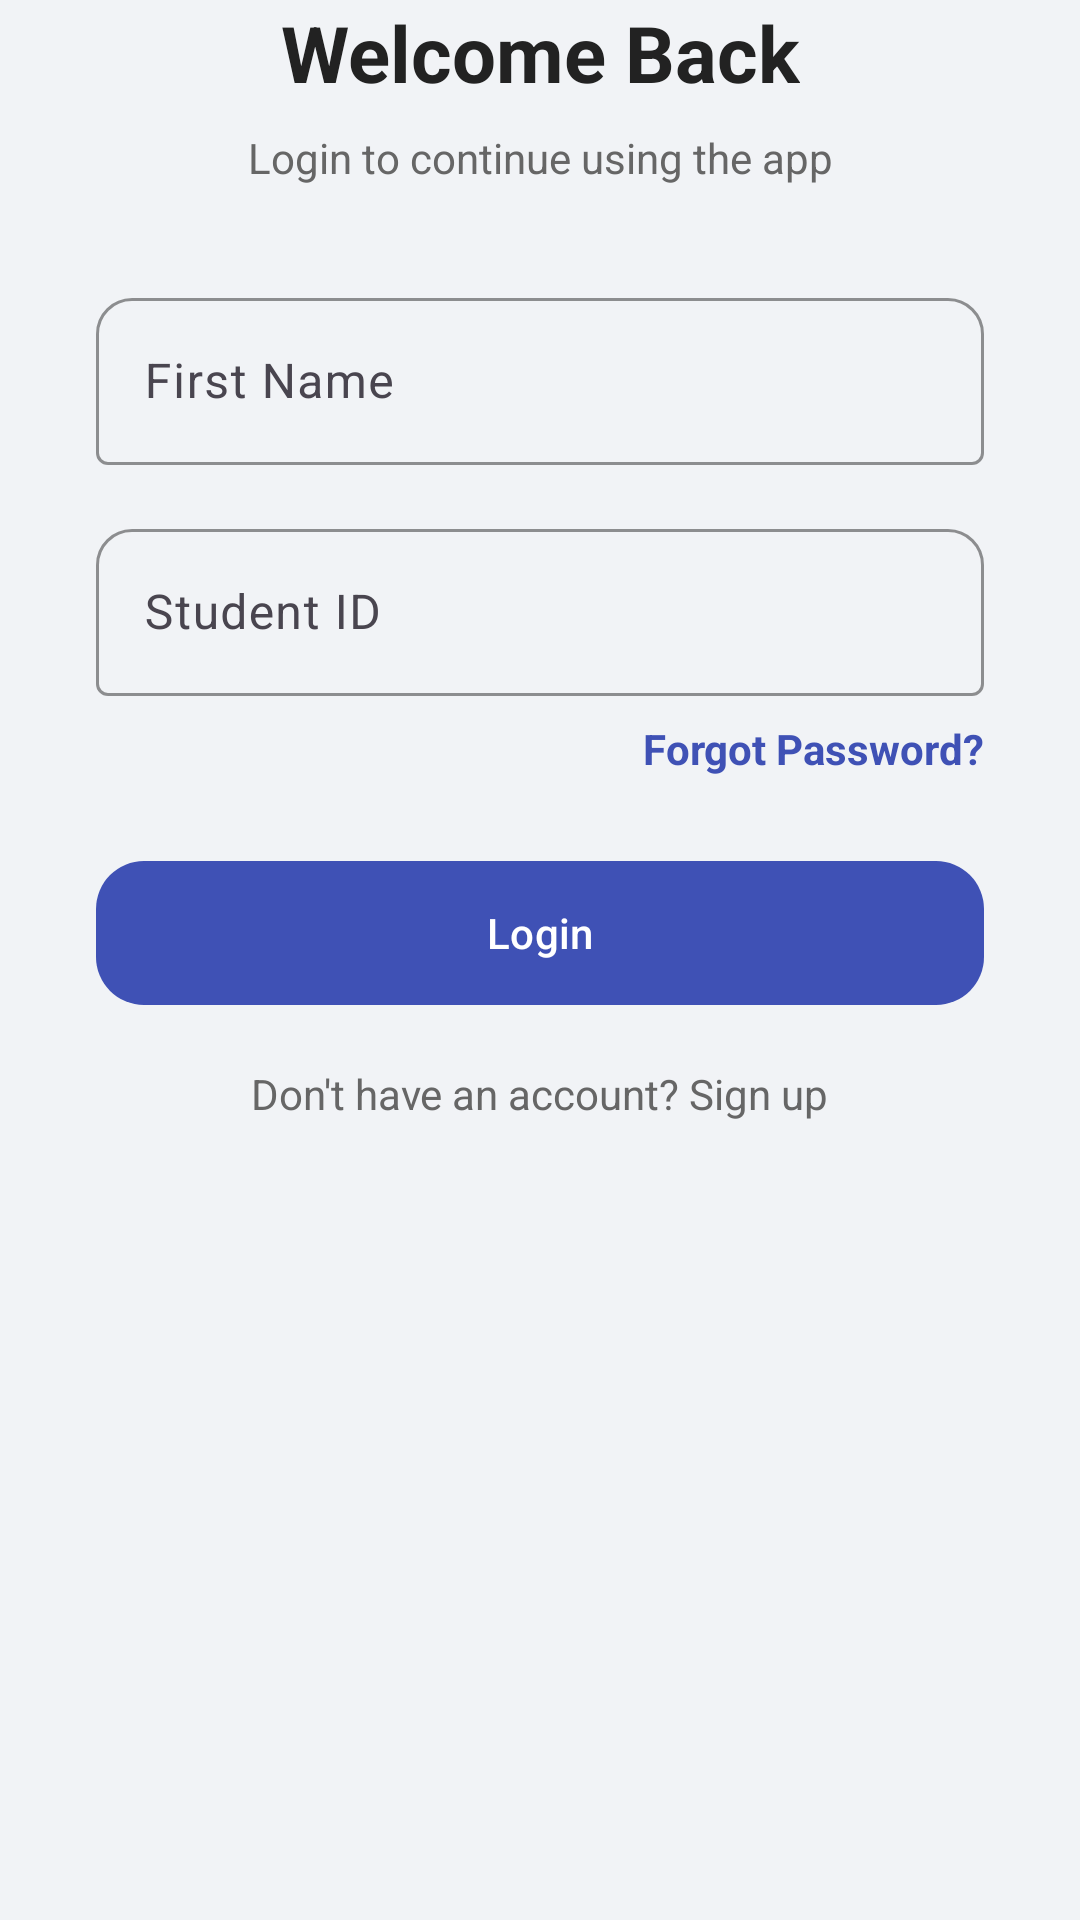

The Android layout XML behind this screen, and the referenced resources:
<!-- AndroidManifest.xml: application theme Theme.NIT3213final -->
<!-- res/layout/activity_main.xml -->
<?xml version="1.0" encoding="utf-8"?>
<androidx.constraintlayout.widget.ConstraintLayout xmlns:android="http://schemas.android.com/apk/res/android"
    xmlns:app="http://schemas.android.com/apk/res-auto"
    xmlns:tools="http://schemas.android.com/tools"
    android:layout_width="match_parent"
    android:layout_height="match_parent"
    android:background="#F1F3F6"
    tools:context=".MainActivity">


    <TextView
        android:id="@+id/tvTitle"
        android:layout_width="wrap_content"
        android:layout_height="wrap_content"
        android:text="Welcome Back"
        android:textSize="26sp"
        android:textStyle="bold"
        android:textColor="#222222"
        app:layout_constraintStart_toStartOf="parent"
        app:layout_constraintEnd_toEndOf="parent"
        android:layout_marginTop="16dp"
        tools:ignore="MissingConstraints" />

    
    <TextView
        android:id="@+id/tvSubtitle"
        android:layout_width="wrap_content"
        android:layout_height="wrap_content"
        android:text="Login to continue using the app"
        android:textSize="14sp"
        android:textColor="#666666"
        app:layout_constraintTop_toBottomOf="@id/tvTitle"
        app:layout_constraintStart_toStartOf="parent"
        app:layout_constraintEnd_toEndOf="parent"
        android:layout_marginTop="8dp" />

    
    <com.google.android.material.textfield.TextInputLayout
        android:id="@+id/usernameLayout"
        android:layout_width="0dp"
        android:layout_height="wrap_content"
        android:layout_marginTop="32dp"
        android:layout_marginStart="32dp"
        android:layout_marginEnd="32dp"
        app:boxBackgroundMode="outline"
        app:boxCornerRadiusTopStart="12dp"
        app:boxCornerRadiusTopEnd="12dp"
        app:boxStrokeColor="#3F51B5"
        app:layout_constraintTop_toBottomOf="@id/tvSubtitle"
        app:layout_constraintStart_toStartOf="parent"
        app:layout_constraintEnd_toEndOf="parent">

        <com.google.android.material.textfield.TextInputEditText
            android:id="@+id/etUsername"
            android:layout_width="match_parent"
            android:layout_height="wrap_content"
            android:hint="First Name"
            android:inputType="textPersonName" />
    </com.google.android.material.textfield.TextInputLayout>

    
    <com.google.android.material.textfield.TextInputLayout
        android:id="@+id/passwordLayout"
        android:layout_width="0dp"
        android:layout_height="wrap_content"
        android:layout_marginTop="16dp"
        android:layout_marginStart="32dp"
        android:layout_marginEnd="32dp"
        app:boxBackgroundMode="outline"
        app:boxCornerRadiusTopStart="12dp"
        app:boxCornerRadiusTopEnd="12dp"
        app:boxStrokeColor="#3F51B5"
        app:layout_constraintTop_toBottomOf="@id/usernameLayout"
        app:layout_constraintStart_toStartOf="parent"
        app:layout_constraintEnd_toEndOf="parent">

        <com.google.android.material.textfield.TextInputEditText
            android:id="@+id/etPassword"
            android:layout_width="match_parent"
            android:layout_height="wrap_content"
            android:hint="Student ID"
            android:inputType="textPassword" />
    </com.google.android.material.textfield.TextInputLayout>

    
    <TextView
        android:id="@+id/tvForgotPassword"
        android:layout_width="wrap_content"
        android:layout_height="wrap_content"
        android:text="Forgot Password?"
        android:textColor="#3F51B5"
        android:textSize="14sp"
        android:textStyle="bold"
        app:layout_constraintTop_toBottomOf="@id/passwordLayout"
        app:layout_constraintEnd_toEndOf="parent"
        android:layout_marginTop="8dp"
        android:layout_marginEnd="32dp" />

    
    <com.google.android.material.button.MaterialButton
        android:id="@+id/btnLogin"
        android:layout_width="0dp"
        android:layout_height="56dp"
        android:layout_marginTop="24dp"
        android:layout_marginStart="32dp"
        android:layout_marginEnd="32dp"
        android:text="Login"
        android:textAllCaps="false"
        android:textColor="#FFFFFF"
        app:cornerRadius="16dp"
        app:layout_constraintTop_toBottomOf="@+id/tvForgotPassword"
        app:layout_constraintStart_toStartOf="parent"
        app:layout_constraintEnd_toEndOf="parent"
        app:backgroundTint="#3F51B5" />

    
    <TextView
        android:id="@+id/tvSignup"
        android:layout_width="wrap_content"
        android:layout_height="wrap_content"
        android:text="Don't have an account? Sign up"
        android:textColor="#666666"
        android:textSize="14sp"
        app:layout_constraintTop_toBottomOf="@id/btnLogin"
        app:layout_constraintStart_toStartOf="parent"
        app:layout_constraintEnd_toEndOf="parent"
        android:layout_marginTop="16dp" />

</androidx.constraintlayout.widget.ConstraintLayout>
<!-- resources referenced by this layout -->
<resources>
  <style name="Theme.NIT3213final" parent="Base.Theme.NIT3213App" />
  <style name="Base.Theme.NIT3213App" parent="Theme.Material3.DayNight.NoActionBar">
          <item name="windowActionBar">false</item>
          <item name="windowNoTitle">true</item>
      </style>
</resources>
